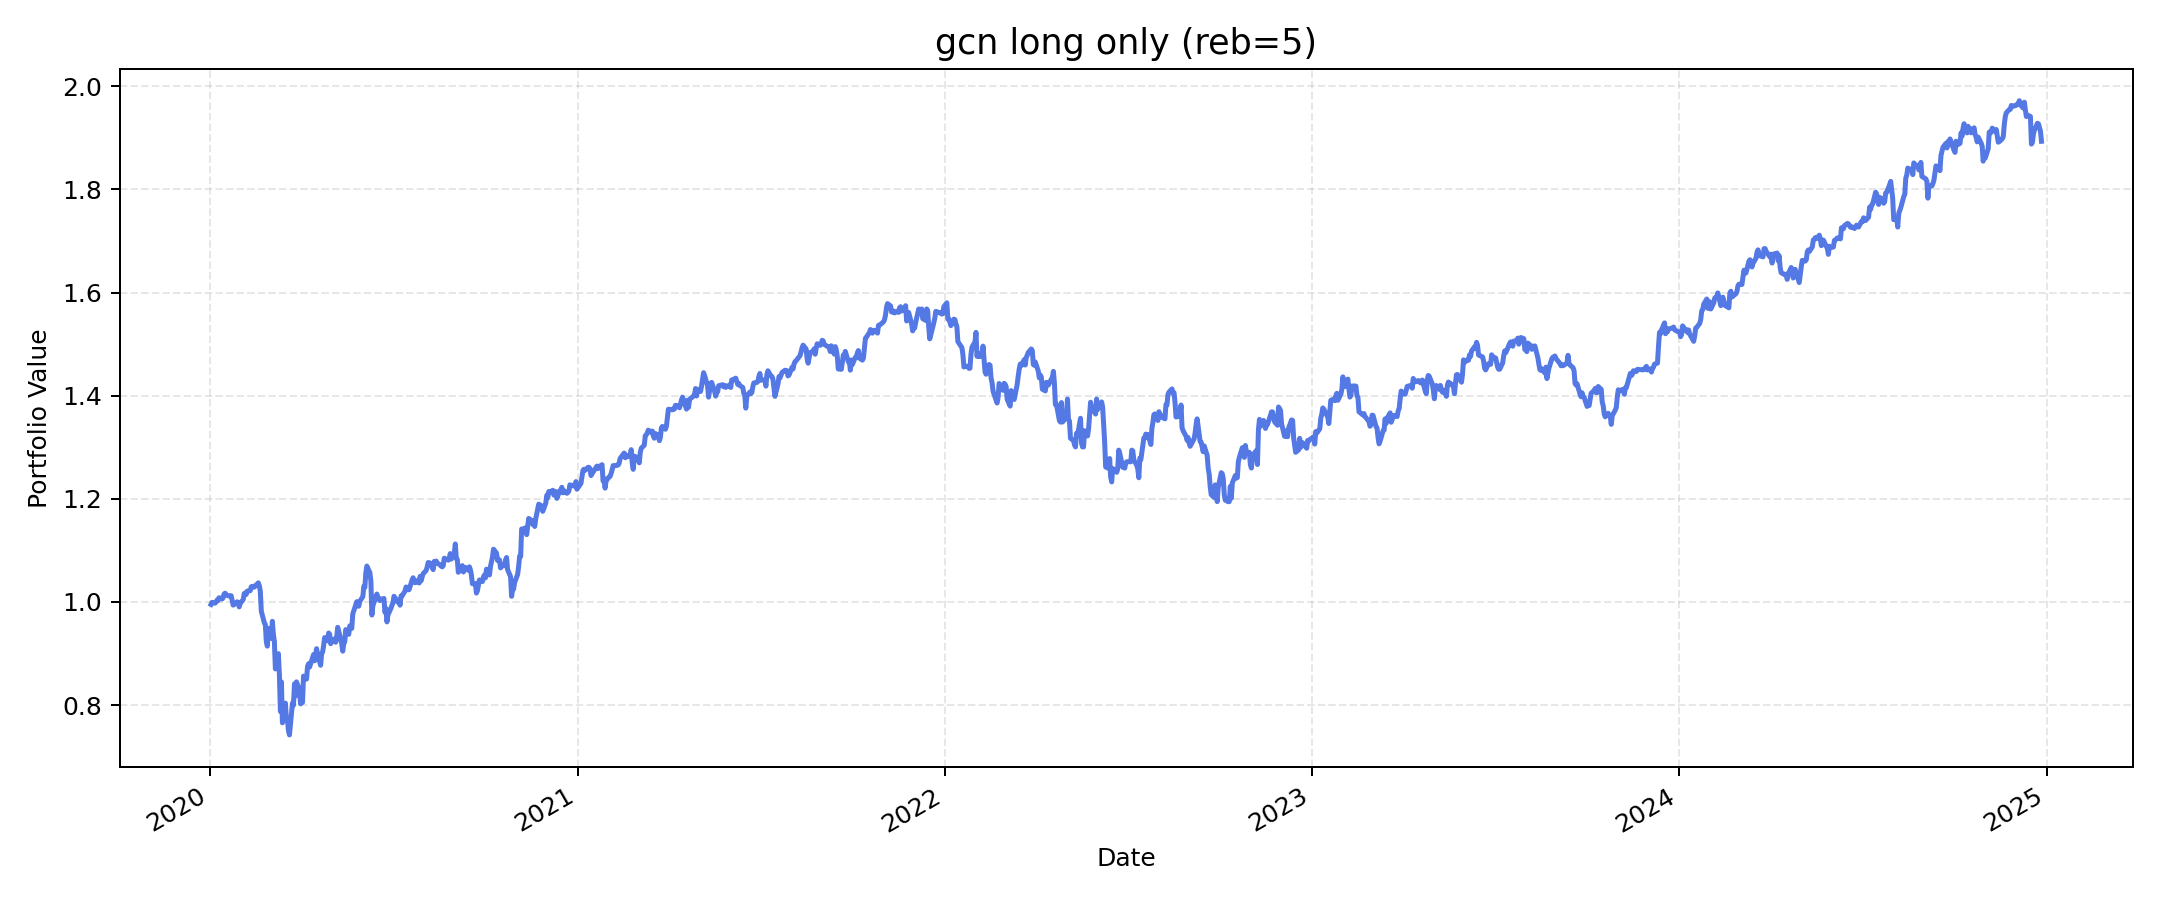

The data file committed next to this chart (first rows):
, value
2020-01-02, 0.9953
2020-01-03, 0.9993
2020-01-06, 0.9976
2020-01-07, 0.9999
2020-01-08, 1.004
2020-01-09, 1.003
2020-01-10, 1.008
2020-01-13, 1.006
2020-01-14, 1.008
2020-01-15, 1.015
2020-01-16, 1.017
2020-01-17, 1.014
2020-01-21, 1.011
2020-01-22, 1.012
2020-01-23, 1.003
2020-01-24, 0.994
2020-01-27, 0.9983
2020-01-28, 1
2020-01-29, 0.999
2020-01-30, 0.9905
2020-01-31, 0.9971
2020-02-03, 1.005
2020-02-04, 1.016
2020-02-05, 1.017
2020-02-06, 1.015
2020-02-07, 1.021
2020-02-10, 1.022
2020-02-11, 1.03
2020-02-12, 1.029
2020-02-13, 1.031
2020-02-14, 1.029
2020-02-18, 1.037
2020-02-19, 1.032
2020-02-20, 1.021
2020-02-21, 0.9822
2020-02-24, 0.9593
2020-02-25, 0.9566
2020-02-26, 0.9231
2020-02-27, 0.9143
2020-02-28, 0.9489
2020-03-02, 0.9294
2020-03-03, 0.9625
2020-03-04, 0.9374
2020-03-05, 0.9233
2020-03-06, 0.8702
2020-03-09, 0.8997
2020-03-10, 0.859
2020-03-11, 0.7879
2020-03-12, 0.8451
2020-03-13, 0.7657
2020-03-16, 0.8038
2020-03-17, 0.7713
2020-03-18, 0.7711
2020-03-19, 0.7506
2020-03-20, 0.7422
2020-03-23, 0.804
2020-03-24, 0.7999
2020-03-25, 0.8414
2020-03-26, 0.8176
2020-03-27, 0.8451
... 1,196 more rows
